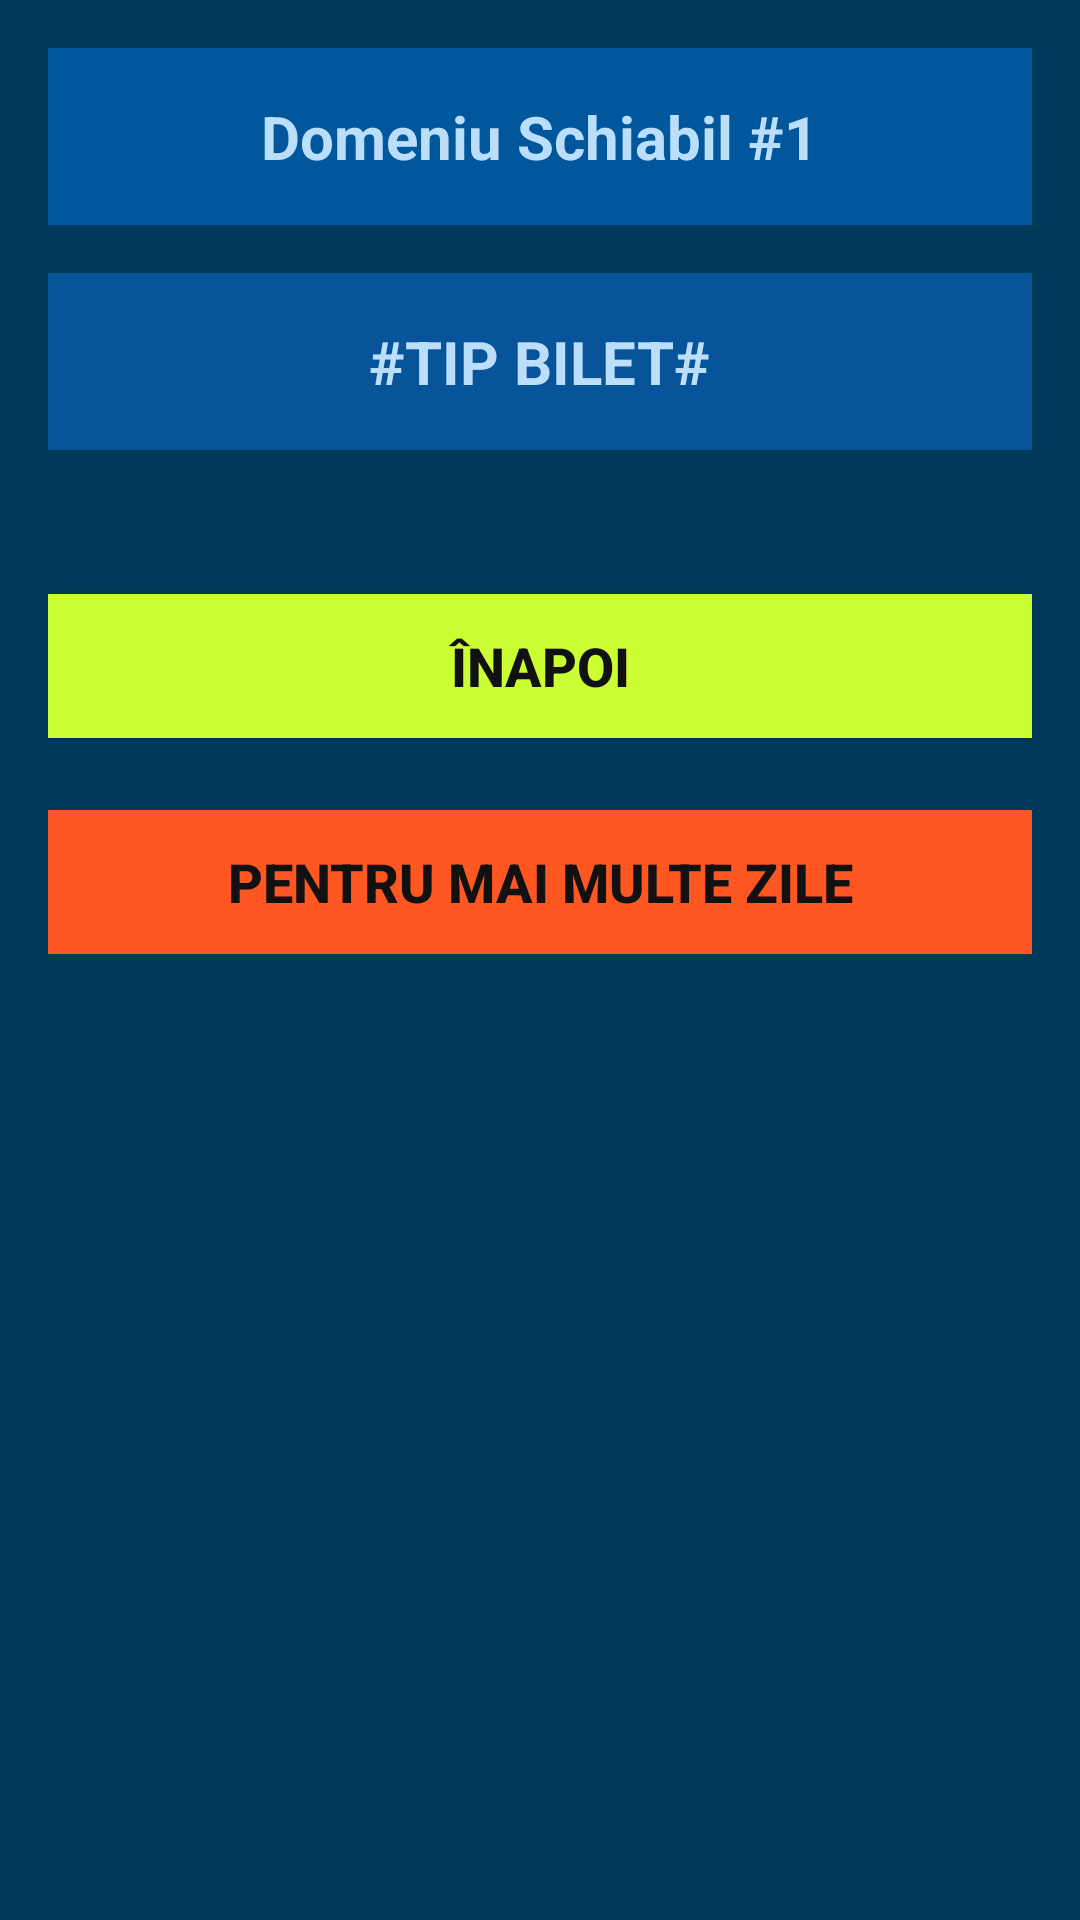

Produce the Android XML layout that renders to this screen, including the resource entries it uses.
<!-- AndroidManifest.xml: application theme Theme.Skicket -->
<!-- res/layout/activity_ticket_selection.xml -->
<?xml version="1.0" encoding="utf-8"?>
<ScrollView xmlns:android="http://schemas.android.com/apk/res/android" xmlns:tools="http://schemas.android.com/tools" android:layout_width="match_parent" android:layout_height="match_parent" android:background="#003A5A">


    <LinearLayout
        android:layout_width="match_parent"
        android:layout_height="wrap_content"
        android:orientation="vertical"
        android:padding="16dp">

        
        <LinearLayout
            android:layout_width="match_parent"
            android:layout_height="wrap_content"
            android:orientation="horizontal"
            android:gravity="center"
            android:background="#01579B"
            android:padding="16dp">

            <TextView
                android:id="@+id/skipassDomainTitle"
                android:layout_width="wrap_content"
                android:layout_height="wrap_content"
                android:text="Domeniu Schiabil #1"
                android:textColor="#BBDEFB"
                android:textSize="20sp"
                android:textStyle="bold" />
        </LinearLayout>

        
        <LinearLayout
            android:layout_width="match_parent"
            android:layout_height="wrap_content"
            android:layout_marginTop="16dp"
            android:background="#07549B"
            android:gravity="center"
            android:padding="16dp">

            <TextView
                android:id="@+id/skipassTypeTitle"
                android:layout_width="wrap_content"
                android:layout_height="wrap_content"
                android:text="#TIP BILET#"
                android:textColor="#BBDEFB"
                android:textSize="20sp"
                android:textStyle="bold" />
        </LinearLayout>

        
        <LinearLayout
            android:id="@+id/ticketButtonsContainer"
            android:layout_width="match_parent"
            android:layout_height="wrap_content"
            android:orientation="vertical"
            android:layout_marginTop="16dp" />

        
        <Button
            android:id="@+id/backButton"
            android:layout_width="match_parent"
            android:layout_height="wrap_content"
            android:text="Înapoi"
            android:background="#CCFF33"
            android:textColor="#111111"
            android:textSize="18sp"
            android:textStyle="bold"
            android:layout_marginTop="32dp" />
        <Button android:id="@+id/moreDaysButton" android:layout_width="match_parent" android:layout_height="wrap_content" android:layout_marginTop="24dp" android:background="#FF5722" android:text="Pentru mai multe zile" android:textColor="#111111" android:textSize="18sp" android:textStyle="bold" />

    </LinearLayout>
</ScrollView>
<!-- resources referenced by this layout -->
<resources>
  <style name="Theme.Skicket" parent="Theme.AppCompat.Light.NoActionBar">
          <item name="colorPrimary">@color/purple_500</item>
          <item name="colorPrimaryDark">@color/purple_700</item>
          <item name="colorAccent">@color/teal_200</item>
      </style>
  <color name="purple_500">#FF6200EE</color>
  <color name="purple_700">#FF3700B3</color>
  <color name="teal_200">#FF03DAC5</color>
</resources>
